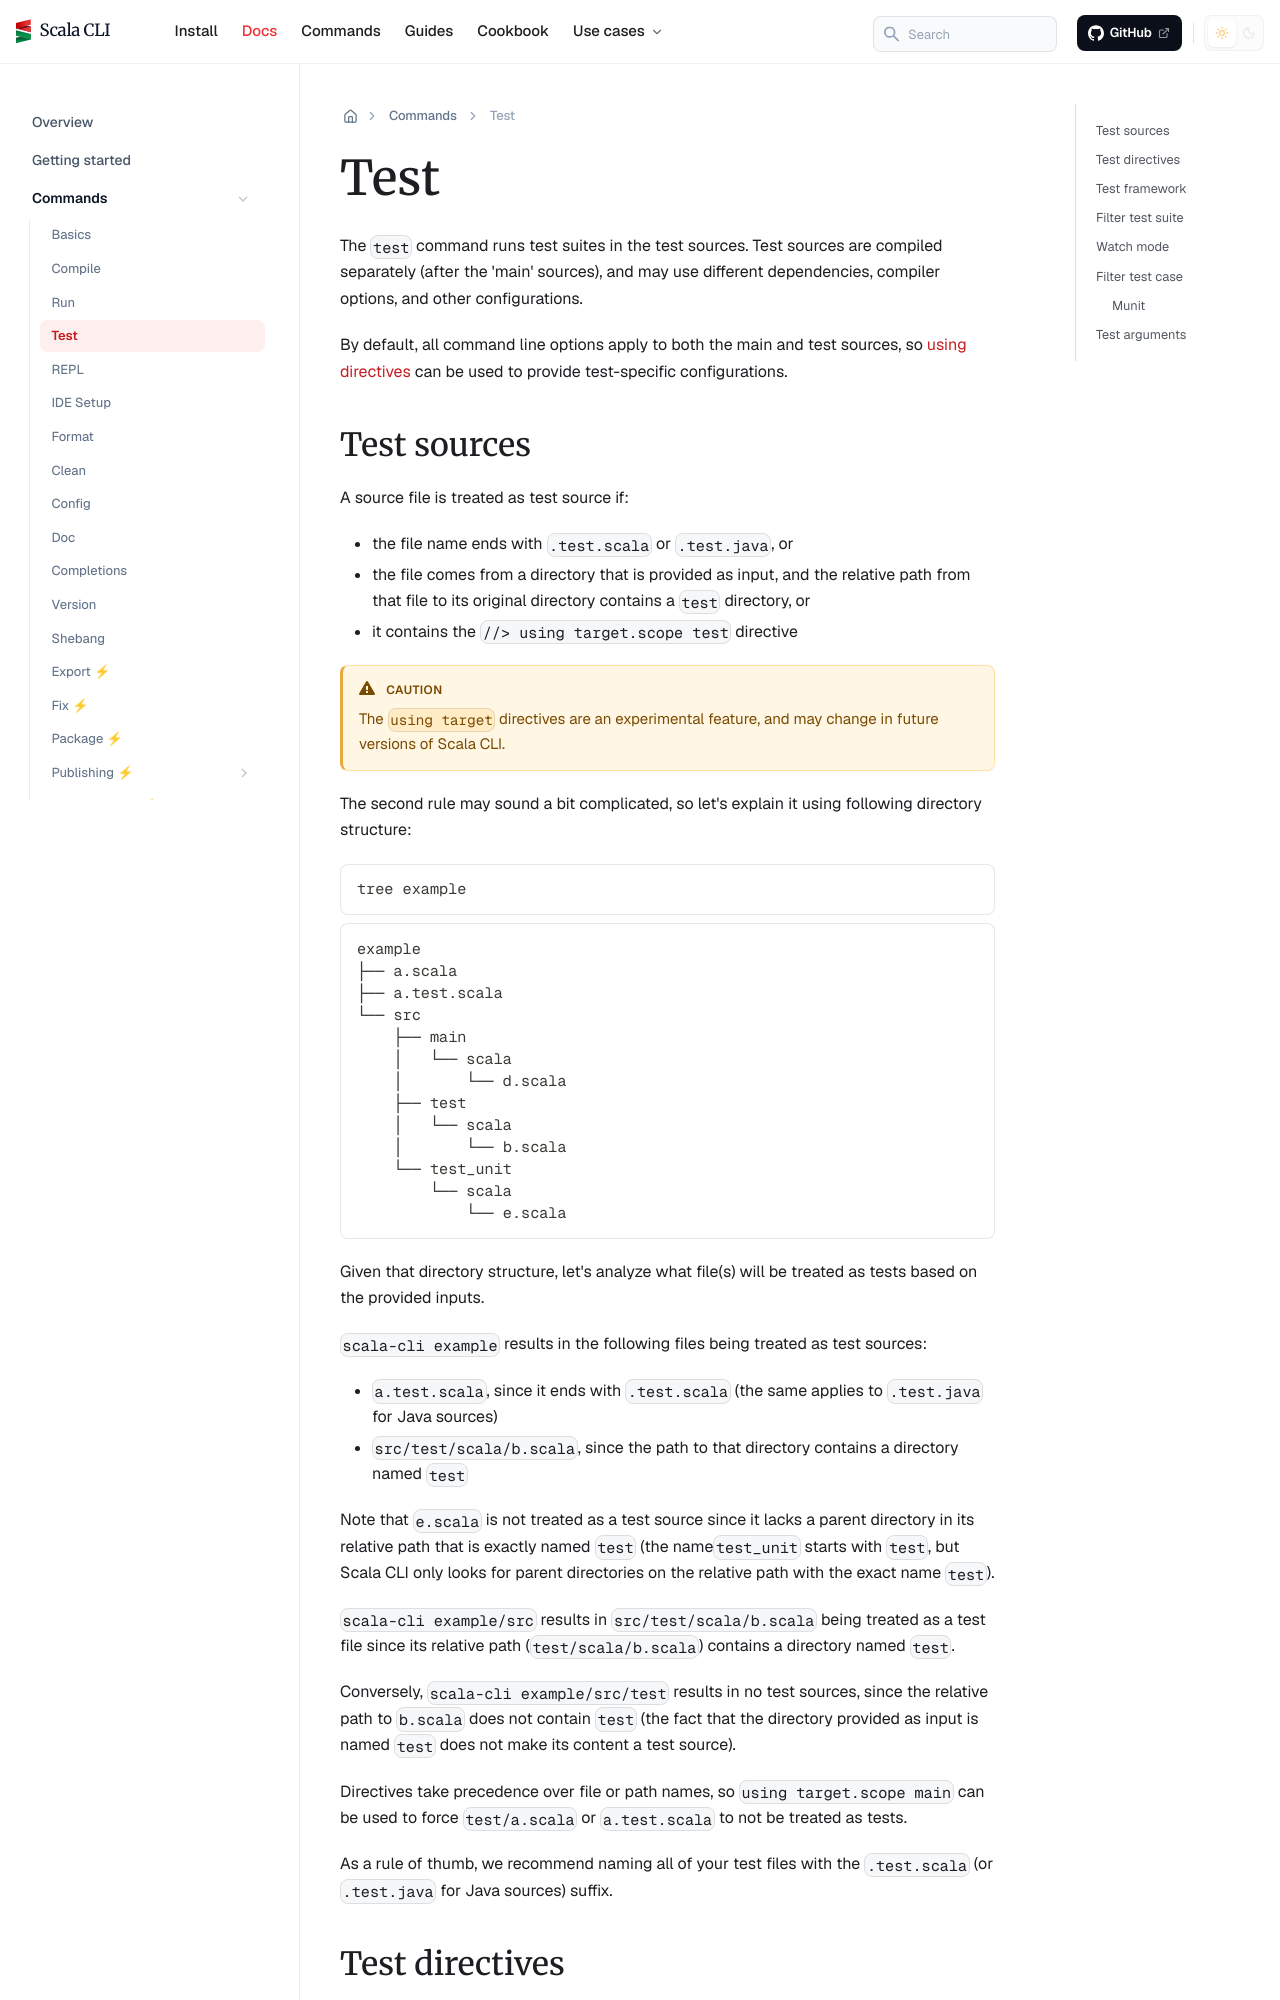

repository: VirtusLab/scala-cli · page: docs/commands/test/index.html · generator: docusaurus

---
title: Test
sidebar_position: 7
---

import {ChainedSnippets} from "../../src/components/MarkdownComponents";

The `test` command runs test suites in the test sources.
Test sources are compiled separately (after the 'main' sources), and may use different dependencies, compiler options,
and other configurations.

By default, all command line options apply to both the main and test sources,
so [using directives](../guides/introduction/using-directives.md) can be used to provide test-specific configurations.
